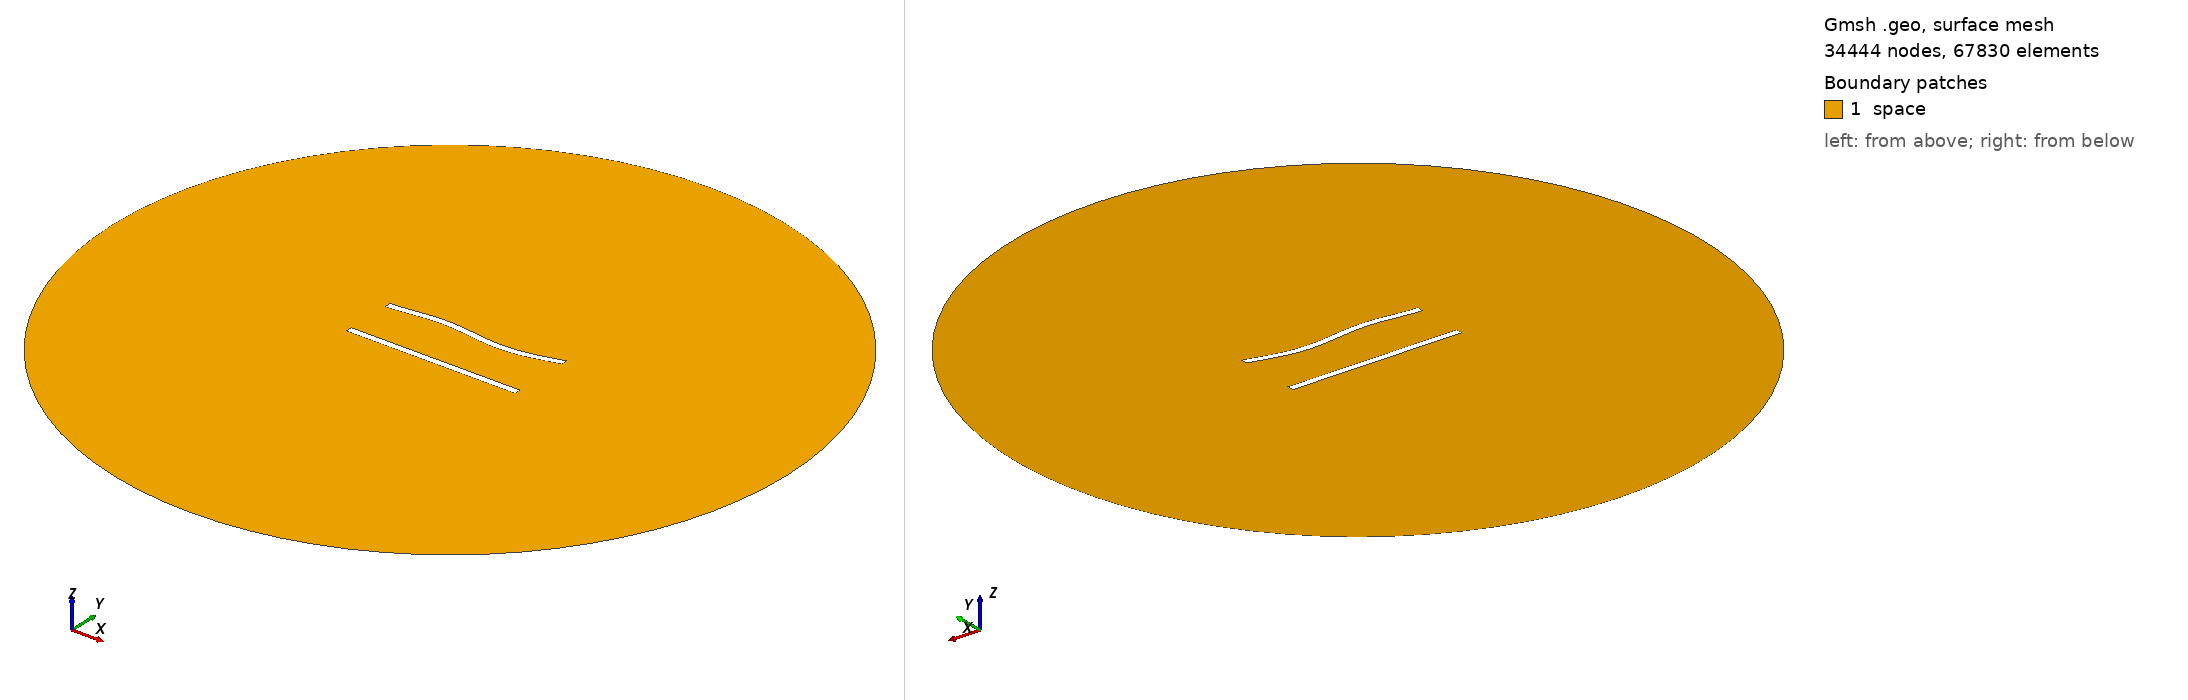

Gmsh geometry script, surface-meshed: 34444 nodes, 67830 surface elements. Boundary patches (legend numbers): 1 space. Left view from above one corner, right view from below the opposite corner. Legend entries are the model's physical surfaces. The drawing asked Gmsh for element sizes between 1% and 20% of the model's largest extent; the script's own settings can give other sizes.

=== 395.geo (drawn) ===
//---------------------------------------
// Geometry kernel
//---------------------------------------

SetFactory("OpenCASCADE");



//---------------------------------------
// Parameters of the geometry
//---------------------------------------

// Overetch of the upper plate
overetch = 0.0;

// Distance between the plates
distance = 30.0;

// Discretization over the x axis (for the deformation)
nx = 50; 

// Length of the plate
L = 100 - overetch; 

// Number of modes
n = 4; 

// 1st mode coefficient
coeff(1) = 1.5;
beta(1) = 0.596864 * 3.1415926535 / L;

// 2nd mode coefficient
coeff(2) = 0.0;
beta(2) = 1.49418 * 3.1415926535 / L;

// 3rd mode coefficient
coeff(3) = 1.5;
beta(3) = 2.50025 * 3.1415926535 / L;

// 4th mode coefficient
coeff(4) = 0.0;
beta(4) = 3.49999 * 3.1415926535 / L;



//---------------------------------------
// Upper plate (deformed rectangle)
//---------------------------------------

// Coordiantes of the upper plate
xmin = -50;
xmax = 50 - overetch;

// Height of the upper plate
yheight = 4 - 2 * overetch;

// Indexes of the points
UpperID[] = {};
LowerID[] = {};
LeftID[] = {};
RightID[] = {};

// Point index
p = 1;

// Horizontal edges
For i In {1:nx}
    x = xmin + (i-1)*(xmax - xmin)/(nx-1);

    y_bottom = distance / 2 + overetch;
    For j In {1:n}
        C = (Cosh(beta(j)*L) + Cos(beta(j)*L)) / (Sinh(beta(j)*L) + Sin(beta(j)*L));
        y_bottom  = y_bottom + coeff(j) * (Cosh(beta(j)*(x+50)) - Cos(beta(j)*(x+50)) - C * (Sinh(beta(j)*(x+50)) - Sin(beta(j)*(x+50))));
    EndFor

    y_top = y_bottom + yheight;

    Point(p) = {x, y_top, 0, 1.0};
    UpperID[i] = p;
    p = p + 1;

    Point(p) = {x, y_bottom, 0, 1.0};
    LowerID[i] = p;
    p = p + 1;
EndFor

// Create point lists
UpperPts[] = {}; LowerPts[] = {};
For i In {1:nx}
  UpperPts[] += {UpperID[i]};
  LowerPts[] += {LowerID[i]};
EndFor

// Build splines
Spline(1) = {UpperPts[]};
Spline(2) = {LowerPts[]};
Line(3) = {LowerPts[nx-1], UpperPts[nx-1]};
Line(4) = {LowerPts[0], UpperPts[0]};

// Build the plane surface
Curve Loop(1) = {2, 3, -1, -4};
Plane Surface(1) = {1};



//---------------------------------------
// Lower plate (rectangle)
//---------------------------------------

// Vertices
Point(1001) = {-50, -distance/2, 0, 1.0};
Point(1002) = { 50, -distance/2, 0, 1.0};
Point(1003) = { 50,  -distance/2 + 4, 0, 1.0};
Point(1004) = {-50,  -distance/2 + 4, 0, 1.0};

// Edges
Line(5) = {1001, 1002};
Line(6) = {1002, 1003};
Line(7) = {1003, 1004};
Line(8) = {1004, 1001};

// Plane surface
Line Loop(2) = {5, 6, 7, 8};
Plane Surface(2) = {2}; 



//---------------------------------------
// Outer (fictious) boundary
//---------------------------------------

// Points
Point(1005) = {0, 0, 0};       // Center
Point(1006) = {200, 0, 0};     // Start point
Point(1007) = {0, 200, 0};     // 90 degrees
Point(1008) = {-200, 0, 0};    // 180 degrees
Point(1009) = {0, -200, 0};    // 270 degrees

// Circle arcs (each needs start, center, end)
Circle(9) = {1006, 1005, 1007};
Circle(10) = {1007, 1005, 1008};
Circle(11) = {1008, 1005, 1009};
Circle(12) = {1009, 1005, 1006};

// Plane surface for the entire domain
Curve Loop(3) = {9, 10, 11, 12};
Surface(3) = {3};

// Subtract the plates from the whole domain to obtain the actual domain where we want to solve the equations
BooleanDifference{ Surface{3}; Delete; }{ Surface{1}; Surface{2}; Delete; }




//---------------------------------------
// Transfinite Lines/Curves
//---------------------------------------

// Set the number of points on the boundaries
r = 6;
d = 0.15;

// Plates
Transfinite Curve {1} = 50*r/4 Using Progression 1;
Transfinite Line {2} = 50*r Using Progression 1;
Transfinite Curve {3, 4} = 2*r Using Progression 1+d;
Transfinite Line {5} = 50*r/4 Using Progression 1;
Transfinite Line {7} = 50*r Using Progression 1;
Transfinite Line {6} = 2*r Using Progression 1-d;
Transfinite Line {8} = 2*r Using Progression 1+d;

// Outer boundary
Transfinite Line {9, 10, 11, 12} = 20 Using Progression 1;



//---------------------------------------
// Physical groups
//---------------------------------------                

// Physical curves (boundaries)
Physical Line("force_segment", 10) = {2};
Physical Line("upper_plate", 11) = {1, 3, 4};
Physical Line("lower_plate", 12) = {5, 6, 7, 8};
Physical Line("boundary", 20) = {9, 10, 11, 12};

// Physical Surfaces
Physical Surface("space", 30) = {3};



//---------------------------------------
// 6. Generate the Mesh
//---------------------------------------

// 2D mesh generation
Mesh 2;
